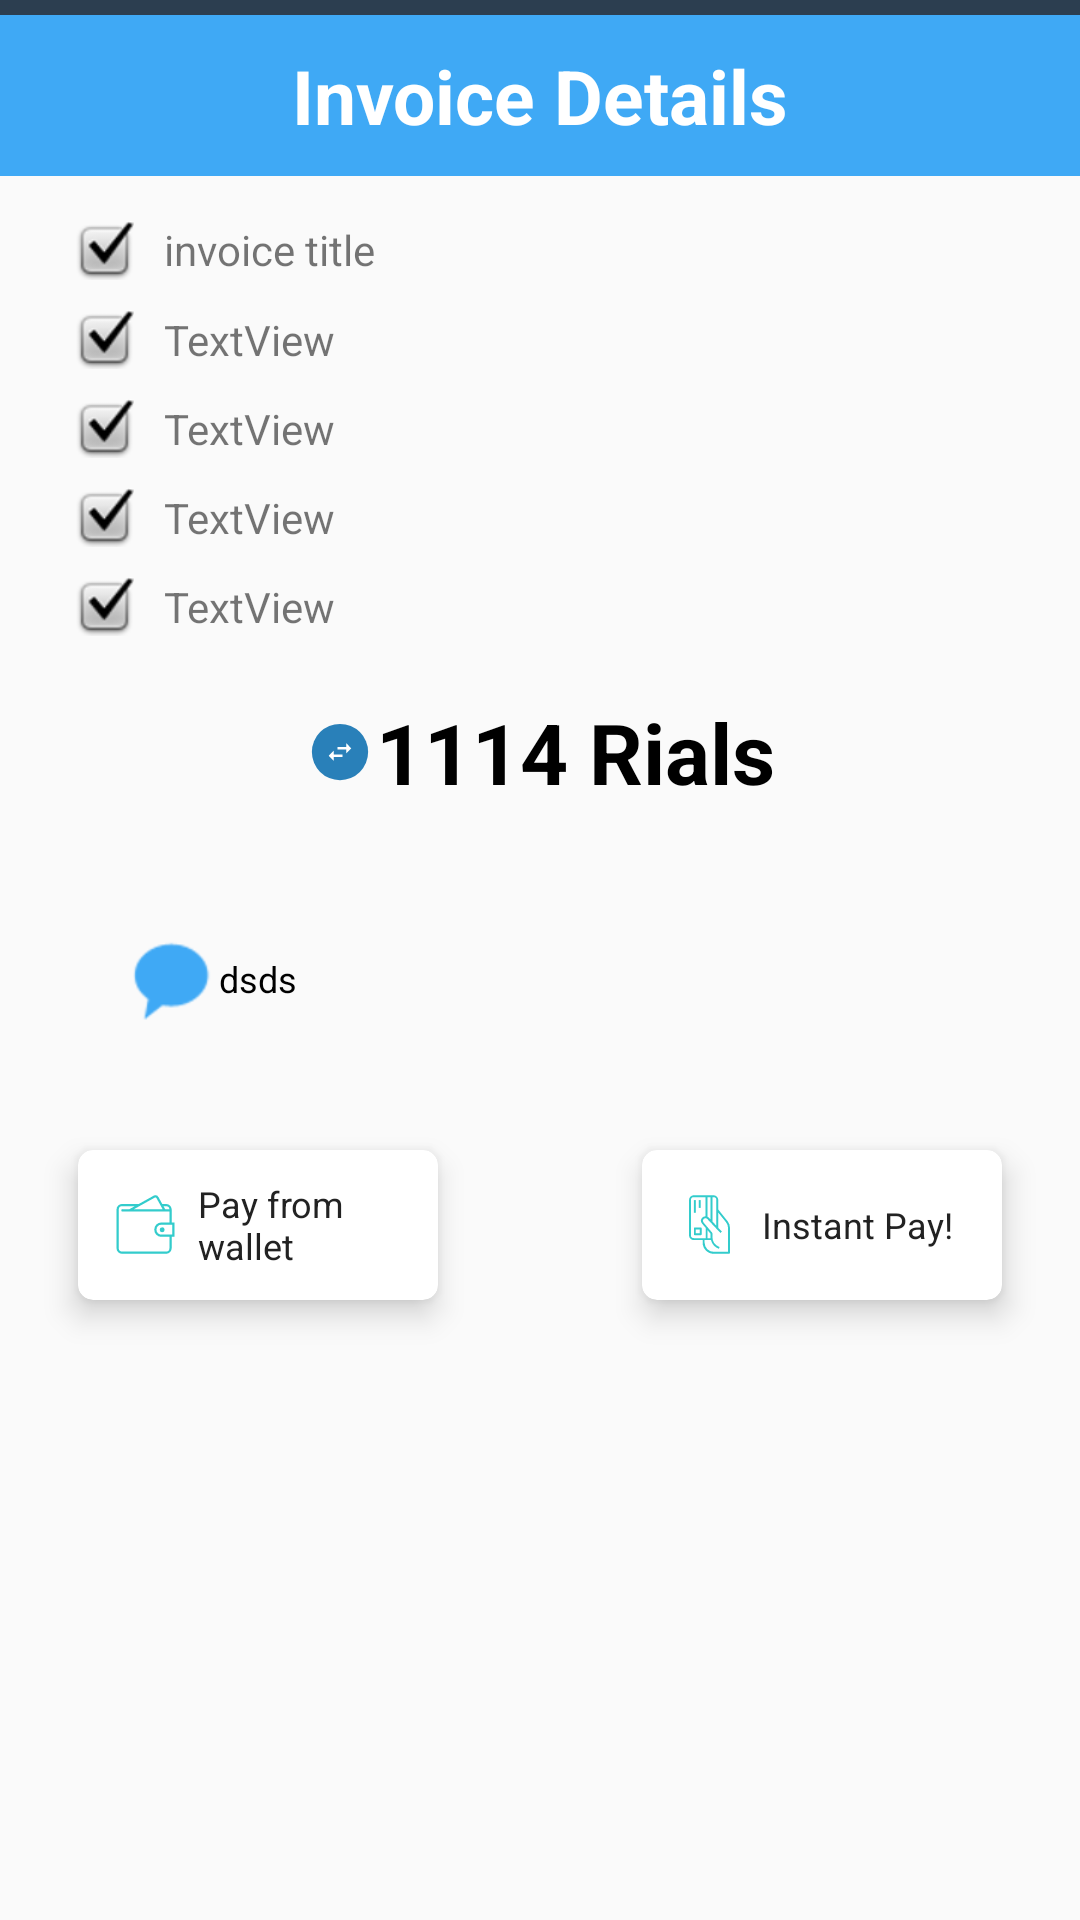

Android layout source for this screen:
<!-- AndroidManifest.xml: application theme AppTheme -->
<!-- res/layout/dlg_invoice_confirm.xml -->
<?xml version="1.0" encoding="utf-8"?>
<RelativeLayout xmlns:android="http://schemas.android.com/apk/res/android"
    android:layout_width="match_parent"
    android:layout_height="wrap_content"
    xmlns:app="http://schemas.android.com/apk/res-auto"
    android:background="#fafafa"

    >
    <View
        android:layout_width="match_parent"
        android:layout_height="5dp"
        android:background="@color/colorPrimaryDark"
        android:id="@+id/view2" />

    <TextView
        android:id="@+id/textView"
        android:layout_width="match_parent"
        android:layout_height="wrap_content"
        android:layout_below="@+id/view2"
        android:background="@color/colorPrimary"
        android:gravity="center"
        android:padding="10dip"
        android:text="Invoice Details"
        android:textColor="@color/white"

        android:textSize="25dip"
        android:textStyle="bold" />



    <TextView
        android:id="@+id/txt_lael"
        android:layout_width="wrap_content"
        android:layout_height="wrap_content"
        android:layout_below="@+id/textView"
        android:drawableLeft="@android:drawable/checkbox_on_background"
        android:padding="5dip"
        android:layout_marginTop="10dip"
        android:drawablePadding="10dip"

        android:layout_marginStart="20dp"
        android:layout_toEndOf="@+id/circularImageView"
        android:text="invoice title"
         />

    <TextView
        android:id="@+id/txt_vendor_name"
        android:padding="5dip"
        android:drawableLeft="@android:drawable/checkbox_on_background"
        android:drawablePadding="10dip"

        android:gravity="center"
        android:layout_width="wrap_content"
        android:layout_height="wrap_content"
        android:layout_alignStart="@+id/txt_lael"
        android:layout_below="@+id/txt_lael"
        android:text="TextView" />

    <TextView
        android:id="@+id/txt_invoice_code"
        android:layout_width="wrap_content"
        android:padding="5dip"
        android:gravity="center"
        android:drawableLeft="@android:drawable/checkbox_on_background"
        android:drawablePadding="10dip"
        android:layout_height="wrap_content"
        android:layout_alignStart="@+id/txt_vendor_name"
        android:layout_below="@+id/txt_vendor_name"
        android:text="TextView" />

    <TextView
        android:id="@+id/support_phone"
        android:layout_width="wrap_content"
        android:padding="5dip"
        android:drawableLeft="@android:drawable/checkbox_on_background"
        android:gravity="center"
        android:drawablePadding="10dip"

        android:layout_height="wrap_content"
        android:layout_alignStart="@+id/txt_invoice_code"
        android:layout_below="@+id/txt_invoice_code"
        android:text="TextView" />

    <TextView
        android:id="@+id/txt_vendor_wallet"
        android:layout_width="wrap_content"
        android:padding="5dip"
        android:drawableLeft="@android:drawable/checkbox_on_background"
        android:gravity="center"
        android:drawablePadding="10dip"

        android:layout_height="wrap_content"
        android:layout_alignStart="@+id/support_phone"
        android:layout_below="@+id/support_phone"
        android:text="TextView" />

    <TextView
        android:id="@+id/txt_desc"
        android:layout_width="match_parent"
        android:layout_height="wrap_content"
        android:layout_below="@+id/txt_price_label"
        android:layout_centerHorizontal="true"
        android:layout_margin="26dp"
        android:background="@drawable/comment_backup"
        android:drawableLeft="@android:drawable/sym_action_chat"
        android:drawableTint="@color/colorPrimary"
        android:gravity="left|center_vertical"
        android:padding="15dip"
        android:text="dsds"
        android:textColor="@color/black"
        android:textSize="12dp" />


    <android.support.v7.widget.CardView
        android:id="@+id/btn_pay_wallet"
        android:layout_width="120dp"
        android:layout_height="50dp"
        android:layout_alignStart="@+id/txt_desc"
        android:layout_below="@+id/txt_desc"
        app:cardCornerRadius="5dp"
        app:cardElevation="6dp">

        <RelativeLayout
            android:layout_width="match_parent"
            android:layout_height="match_parent">

            <ImageView
                android:id="@+id/imageView2"
                android:layout_width="25dp"
                android:layout_height="25dp"
                android:layout_alignParentStart="true"
                android:layout_centerVertical="true"
                android:layout_marginLeft="10dp"
                app:srcCompat="@drawable/ic_pay_from_wallet" />


            <TextView
                android:layout_width="wrap_content"
                android:layout_height="wrap_content"
                android:layout_centerVertical="true"
                android:layout_marginLeft="5dp"
                android:layout_toEndOf="@+id/imageView2"
                android:text="Pay from wallet"
                android:textColor="#222"
                android:textSize="12sp" />

            <View
                android:layout_width="match_parent"
                android:layout_height="3dp"
                android:layout_alignParentBottom="true"

                android:layout_alignParentStart="true"
                android:background="@drawable/underline_shape" />
        </RelativeLayout>
    </android.support.v7.widget.CardView>

    <android.support.v7.widget.CardView
        android:id="@+id/btn_instant_pay"
        android:layout_width="120dp"
        android:layout_height="50dp"
        android:layout_marginBottom="20dip"
        android:layout_alignEnd="@+id/txt_desc"
        android:layout_alignTop="@+id/btn_pay_wallet"
        app:cardCornerRadius="5dp"
        app:cardElevation="6dp">

        <RelativeLayout
            android:layout_width="match_parent"
            android:layout_height="match_parent">

            <ImageView
                android:id="@+id/imageView21"
                android:layout_width="25dp"
                android:layout_height="25dp"
                android:layout_alignParentStart="true"
                android:layout_centerVertical="true"
                android:layout_marginLeft="10dp"
                app:srcCompat="@drawable/ic_instant_pay" />


            <TextView
                android:layout_width="wrap_content"
                android:layout_height="wrap_content"
                android:layout_centerVertical="true"
                android:layout_marginLeft="5dp"
                android:layout_toEndOf="@+id/imageView21"
                android:text="Instant Pay!"
                android:textColor="#222"
                android:textSize="12sp" />

            <View
                android:layout_width="match_parent"
                android:layout_height="3dp"
                android:layout_alignParentBottom="true"

                android:layout_alignParentStart="true"
                android:background="@drawable/underline_shape" />
        </RelativeLayout>
    </android.support.v7.widget.CardView>



    <TextView
        android:id="@+id/txt_price_label"
        android:layout_width="wrap_content"
        android:layout_height="wrap_content"
        android:layout_below="@+id/txt_vendor_wallet"
        android:layout_centerHorizontal="true"
        android:text="1114 Rials"
        android:layout_marginTop="15dip"
        android:drawableLeft="@drawable/ic_change1"

        android:textColor="@color/black"
        android:textSize="28sp"
        android:textStyle="bold" />

</RelativeLayout>
<!-- resources referenced by this layout -->
<resources>
  <color name="black">#000000</color>
  <color name="colorPrimary">#3fa9f5</color>
  <color name="colorPrimaryDark">#2c3e50</color>
  <color name="white">#ffffff</color>
  <!-- drawable comment_backup (drawable) -->
  <?xml version="1.0" encoding="utf-8"?>
  <shape xmlns:android="http://schemas.android.com/apk/res/android">
      <corners android:radius="5dp" />
      <solid android:color="@color/colorAccentTransparent" />
  </shape>
  <!-- drawable ic_change1 (drawable) -->
  <vector android:height="24dp" android:viewportHeight="64.0"
      android:viewportWidth="64.0" android:width="24dp" xmlns:android="http://schemas.android.com/apk/res/android">
      <path android:fillColor="#2980b9" android:pathData="M32,7L32,7A25,25 0,0 1,57 32L57,32A25,25 0,0 1,32 57L32,57A25,25 0,0 1,7 32L7,32A25,25 0,0 1,32 7z"/>
      <path android:fillColor="#fff" android:pathData="M37.56,27.56H29.78v2.22h7.78v3.33L42,28.67l-4.44,-4.45ZM22,35.33l4.44,4.45V36.44h7.78V34.22H26.44V30.89Z"/>
  </vector>
  <!-- drawable ic_pay_from_wallet (drawable) -->
  <vector android:height="24dp" android:viewportHeight="64.0"
      android:viewportWidth="64.0" android:width="24dp" xmlns:android="http://schemas.android.com/apk/res/android">
      <path android:fillColor="#3cc" android:pathData="M56.75,30.29h-2.4v-11a4.8,4.8 0,0 0,-4.8 -4.8L46.3,14.49L43,8.48A2.89,2.89 0,0 0,40.46 7a3,3 0,0 0,-1.4 0.36L26.3,14.46L12.05,14.46a4.8,4.8 0,0 0,-4.8 4.8L7.25,52.2a4.8,4.8 0,0 0,4.8 4.8h37.5a4.8,4.8 0,0 0,4.8 -4.8L54.35,42.53h2.4L56.75,30.29ZM49.55,16.38a2.87,2.87 0,0 1,2.85 2.56L48.79,18.94l-1.42,-2.56ZM40,9a1,1 0,0 1,1.3 0.37l5.3,9.53L22.2,18.9ZM52.43,52.2a2.88,2.88 0,0 1,-2.88 2.88L12.05,55.08A2.88,2.88 0,0 1,9.17 52.2L9.17,19.26a2.88,2.88 0,0 1,2.88 -2.88h10.8l-4.6,2.56h-5.6a1,1 0,1 0,0 1.92L52.43,20.86v9.43h-7A5.92,5.92 0,0 0,39.5 36.2v0.42a5.92,5.92 0,0 0,5.91 5.91h7L52.41,52.2ZM54.83,40.61L45.41,40.61a4,4 0,0 1,-4 -4L41.41,36.2a4,4 0,0 1,4 -4h9.42ZM48.35,36.49a2.12,2.12 0,1 1,-2.12 -2.12A2.12,2.12 0,0 1,48.35 36.49Z"/>
  </vector>
  <style name="AppTheme" parent="Theme.AppCompat.Light.DarkActionBar">
          <item name="colorPrimary">@color/colorPrimary</item>
          <item name="colorPrimaryDark">@color/colorPrimaryDark</item>
          <item name="colorAccent">@color/colorAccent</item>
          <item name="windowActionBar">false</item>
          <item name="windowNoTitle">true</item>
          <item name="android:popupMenuStyle">@style/PopupMenu</item>
          <item name="android:fitsSystemWindows">false</item>
          <item name="android:windowActionBarOverlay">true</item>
      </style>
  <color name="colorAccent">#33CCC</color>
  <style name="PopupMenu" parent="ThemeOverlay.AppCompat.Dark">
          <item name="android:popupBackground">@color/colorPrimaryDark</item>
      </style>
</resources>
